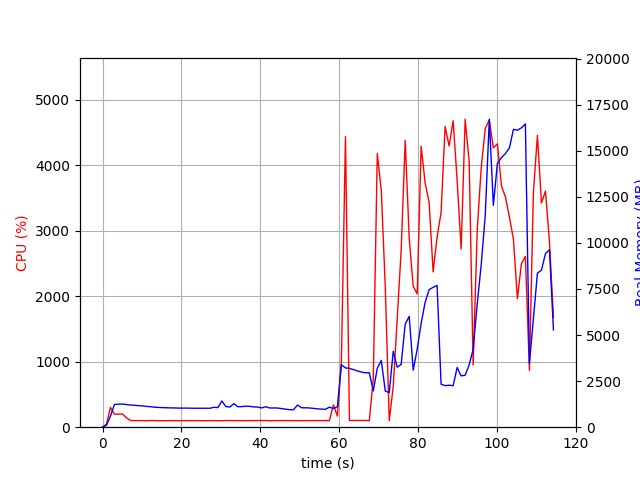

Values plotted in this chart, from the file beside it:
elapsed_time, nproc, cpu, mem_real, mem_virtual
3.7670135498046875e-05, 1, 0.0, 7.707, 3185
1.007, 1, 49.6, 106.9, 767
2.016, 1, 301.4, 606.5, 4757
3.024, 1, 199.3, 1234, 5291
4.032, 1, 199.4, 1248, 5419
5.04, 1, 201.4, 1257, 5447
6.049, 1, 144.7, 1232, 5447
7.058, 1, 102.1, 1204, 5447
8.066, 1, 101.2, 1191, 5447
9.074, 1, 101.2, 1170, 5447
10.08, 1, 101.2, 1156, 5447
11.09, 1, 99.2, 1132, 5447
12.1, 1, 101.3, 1113, 5447
13.1, 1, 101.2, 1089, 5447
14.11, 1, 99.2, 1074, 5447
15.12, 1, 100.3, 1063, 5447
16.13, 1, 99.2, 1057, 5447
17.14, 1, 100.2, 1047, 5447
18.14, 1, 100.3, 1047, 5447
19.15, 1, 100.2, 1037, 5447
20.16, 1, 99.9, 1037, 5447
21.17, 1, 100.0, 1037, 5447
22.18, 1, 100.1, 1033, 5447
23.19, 1, 100.0, 1027, 5447
24.2, 1, 99.9, 1027, 5447
25.21, 1, 99.9, 1027, 5447
26.22, 1, 99.0, 1027, 5447
27.23, 1, 100.0, 1029, 5447
28.25, 1, 100.8, 1079, 5447
29.26, 1, 99.0, 1064, 5447
30.27, 1, 99.9, 1422, 5607
31.27, 1, 101.1, 1119, 5607
32.29, 1, 101.9, 1093, 5607
33.3, 1, 99.9, 1278, 5607
34.31, 1, 101.9, 1110, 5607
35.32, 1, 100.1, 1118, 5607
36.33, 1, 100.0, 1141, 5607
37.34, 1, 100.0, 1129, 5607
38.35, 1, 101.0, 1101, 5607
39.36, 1, 101.9, 1091, 5607
40.37, 1, 102.0, 1047, 5607
41.38, 1, 101.0, 1111, 5607
42.39, 1, 98.9, 1044, 5607
43.4, 1, 100.9, 1044, 5607
44.41, 1, 100.9, 1041, 5607
45.42, 1, 101.0, 1008, 5607
46.43, 1, 101.1, 978.6, 5607
47.44, 1, 100.8, 950.4, 5607
48.45, 1, 101.0, 952.1, 5607
49.46, 1, 100.0, 1205, 5607
50.47, 1, 100.1, 1055, 5607
51.48, 1, 100.9, 1052, 5607
52.49, 1, 99.9, 1044, 5607
53.5, 1, 101.0, 1021, 5607
54.51, 1, 100.9, 995.8, 5607
55.52, 1, 101.0, 982.4, 5607
56.53, 1, 100.9, 967.8, 5607
57.54, 1, 99.9, 1088, 5607
58.55, 1, 341.5, 1009, 5739
59.57, 1, 169.9, 1116, 5964
... 54 more rows
